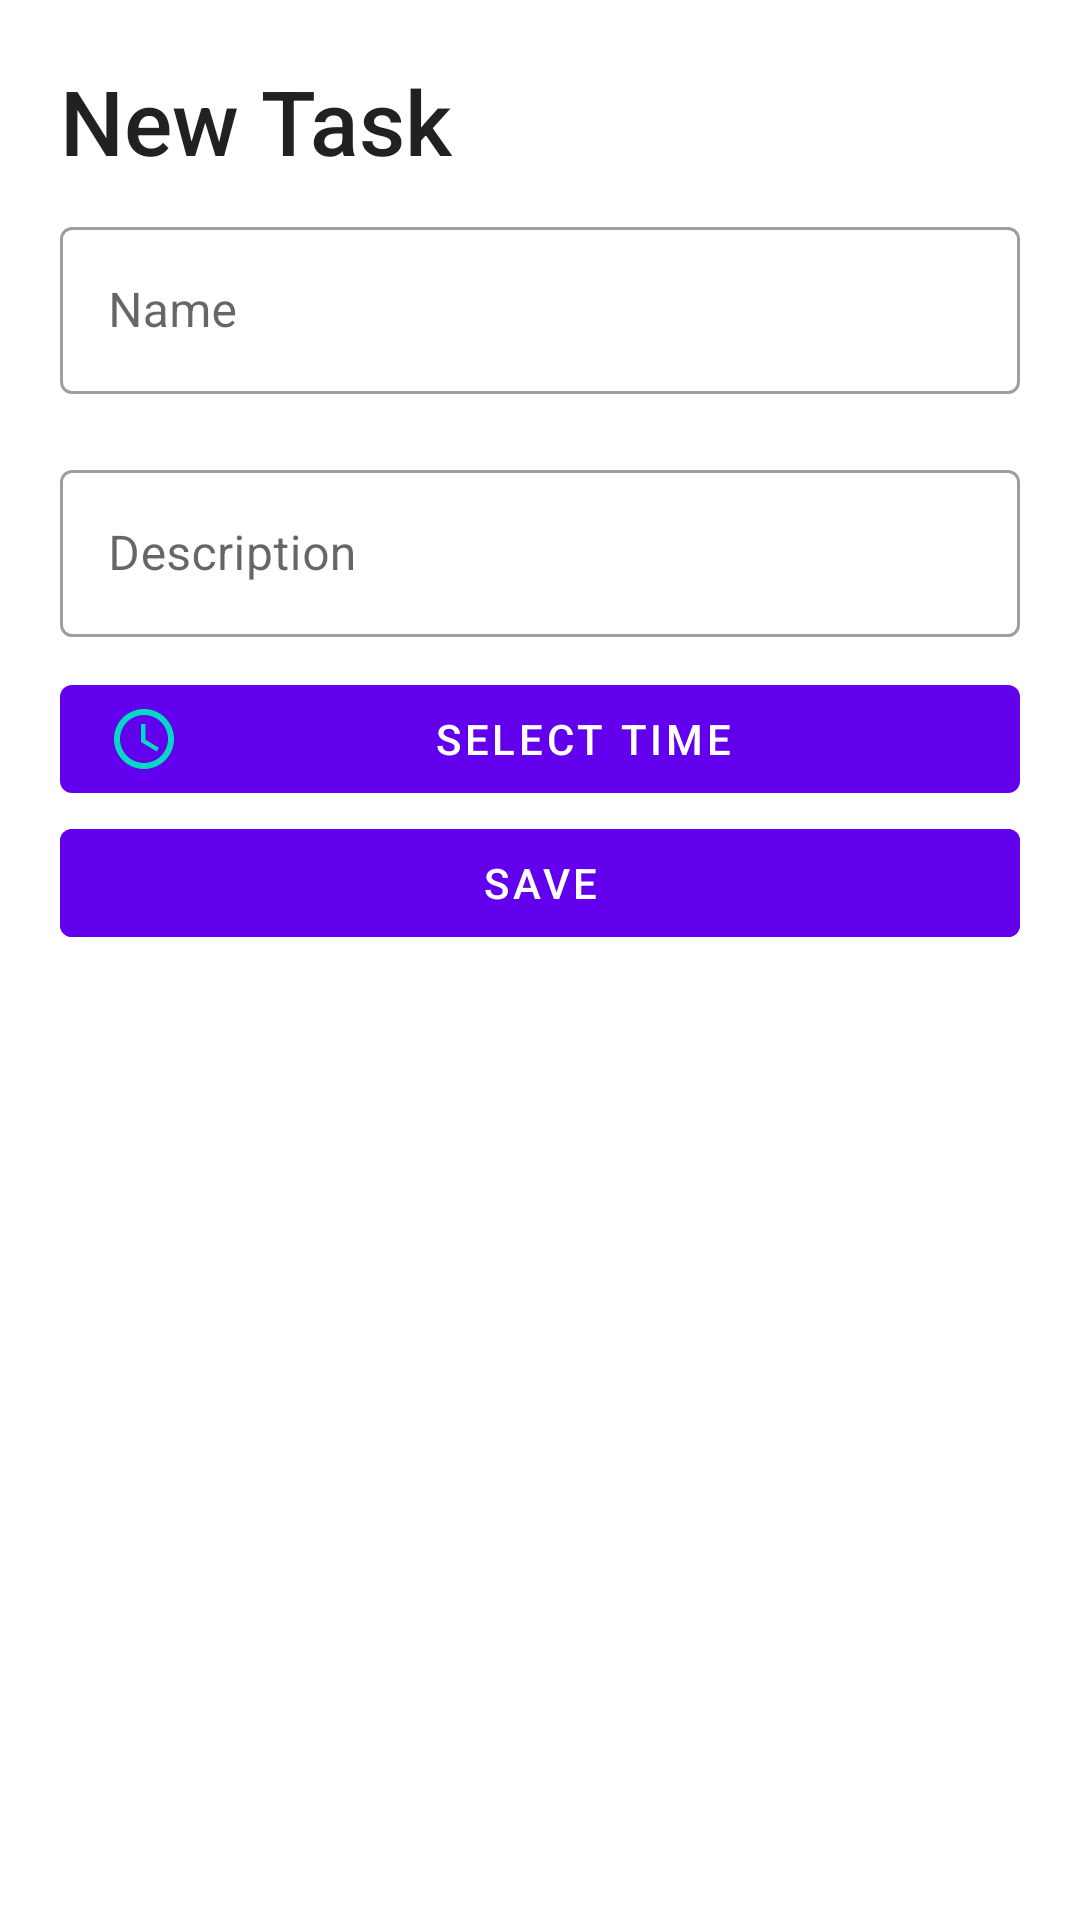

Here is an Android app screen rendered from its layout file. Give the layout XML and the strings, colors and styles it references.
<!-- AndroidManifest.xml: application theme Theme.TodoApp -->
<!-- res/layout/fragment_new_task_sheet.xml -->
<?xml version="1.0" encoding="utf-8"?>
<LinearLayout xmlns:android="http://schemas.android.com/apk/res/android"
    xmlns:app="http://schemas.android.com/apk/res-auto"
    android:orientation="vertical"
    xmlns:tools="http://schemas.android.com/tools"
    android:layout_width="match_parent"
    android:layout_height="wrap_content"
    tools:context=".NewTaskSheet">


    <TextView
        android:id="@+id/taskTitle"
        android:layout_width="match_parent"
        android:layout_height="wrap_content"
        android:text="@string/new_task"
        android:textSize="30sp"
        android:layout_marginTop="20dp"
        android:layout_marginStart="20dp"
        style="@style/TextAppearance.AppCompat.Title" />

    <com.google.android.material.textfield.TextInputLayout
        style="@style/Widget.MaterialComponents.TextInputLayout.OutlinedBox"
        android:layout_width="match_parent"
        android:layout_height="wrap_content"
        android:layout_marginVertical="10dp"
        android:layout_marginHorizontal="20dp">


        <com.google.android.material.textfield.TextInputEditText
            android:layout_width="match_parent"
            android:layout_height="wrap_content"
            android:id="@+id/name"
            android:hint="@string/name">

        </com.google.android.material.textfield.TextInputEditText>
    </com.google.android.material.textfield.TextInputLayout>

    <com.google.android.material.textfield.TextInputLayout
        style="@style/Widget.MaterialComponents.TextInputLayout.OutlinedBox"
        android:layout_width="match_parent"
        android:layout_height="wrap_content"
        android:layout_marginVertical="10dp"
        android:layout_marginHorizontal="20dp">


        <com.google.android.material.textfield.TextInputEditText
            android:layout_width="match_parent"
            android:layout_height="wrap_content"
            android:id="@+id/desc"
            android:hint="@string/description">

        </com.google.android.material.textfield.TextInputEditText>

    </com.google.android.material.textfield.TextInputLayout>

    <com.google.android.material.button.MaterialButton
        android:id="@+id/timePicker"
        android:layout_width="match_parent"
        android:layout_height="wrap_content"
        android:layout_gravity="center"
        android:layout_marginHorizontal="20dp"
        app:iconTint="@color/teal_200"
        app:iconPadding="5dp"
        app:icon="@drawable/access_time_24"
        android:text="@string/select_time" />

    <com.google.android.material.button.MaterialButton
        android:id="@+id/saveButton"
        android:layout_width="match_parent"
        android:layout_height="wrap_content"
        android:layout_gravity="center"
        android:layout_marginHorizontal="20dp"
        android:backgroundTint="?attr/colorPrimary"
        android:textColor="?colorOnPrimary"
        android:text="@string/save" />


</LinearLayout>
<!-- resources referenced by this layout -->
<resources>
  <!-- drawable access_time_24 (drawable) -->
  <vector xmlns:android="http://schemas.android.com/apk/res/android"
      android:height="24dp"
      android:tint="#000000"
      android:viewportHeight="24"
      android:viewportWidth="24"
      android:width="24dp">
  
      <path
          android:fillColor="@android:color/white"
          android:pathData="M11.99,2C6.47,2 2,6.48 2,12s4.47,10 9.99,10C17.52,22 22,17.52 22,12S17.52,2 11.99,2zM12,20c-4.42,0 -8,-3.58 -8,-8s3.58,-8 8,-8 8,3.58 8,8 -3.58,8 -8,8z" />
  
      <path
          android:fillColor="@android:color/white"
          android:pathData="M12.5,7H11v6l5.25,3.15 0.75,-1.23 -4.5,-2.67z" />
  
  </vector>
  <string name="description">Description</string>
  <string name="name">Name</string>
  <string name="new_task">New Task</string>
  <string name="save">SAVE</string>
  <string name="select_time">SELECT TIME</string>
  <style name="Theme.TodoApp" parent="Theme.MaterialComponents.DayNight.DarkActionBar">
          
          <item name="colorPrimary">@color/purple_500</item>
          <item name="colorPrimaryVariant">@color/purple_700</item>
          <item name="colorOnPrimary">@color/white</item>
          
          <item name="colorSecondary">@color/teal_200</item>
          <item name="colorSecondaryVariant">@color/teal_700</item>
          <item name="colorOnSecondary">@color/black</item>
          
          <item name="android:statusBarColor" tools:targetApi="l">?attr/colorPrimaryVariant</item>
          
  
      </style>
  <!-- not gathered from this repository: default colours our renderer supplied (Android Studio template values) -->
  <color name="purple_500">#FF6200EE</color>
  <color name="purple_700">#FF3700B3</color>
  <color name="teal_200">#FF03DAC5</color>
  <color name="teal_700">#FF018786</color>
  <color name="black">#FF000000</color>
  <color name="white">#FFFFFFFF</color>
</resources>
